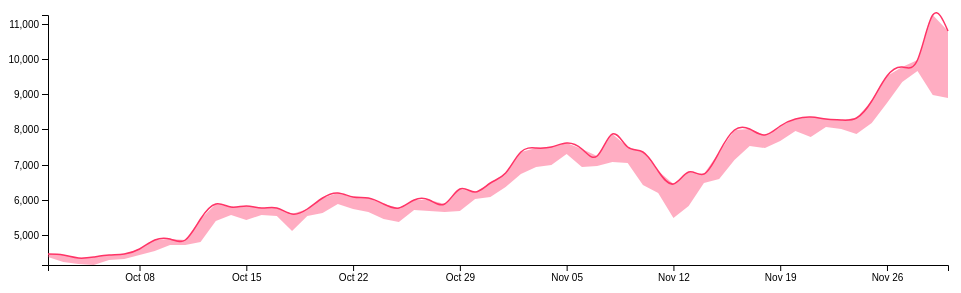
D3 v4 page, settled after 360 driven frames (6 s of simulated time); the page loaded 1 data file(s).


      d3.tsv('/data/btc.tsv', (err, data) => {
        data.forEach(d => d.time = new Date(d.time))
        console.log(data)
        renderChart(data)
      })

      const svg = d3.select('svg')
      const margin = {top: 20, right: 20, bottom: 30, left: 40}
      const width = +svg.attr('width') - margin.left - margin.right
      const height = +svg.attr('height') - margin.top - margin.bottom

      const x = d3.scaleTime().range([0, width])
      const y = d3.scaleLinear().rangeRound([height, 0])

      const chart = svg.append('g')
        .attr('transform', `translate(${margin.left},${margin.top})`)

      function renderChart(data) {
        x.domain([d3.min(data, d => d.time), d3.max(data, d => d.time)])
        y.domain([d3.min(data, d => +d.low), d3.max(data, d => +d.high)])

        chart.append('g')
          .attr('class', 'axis axis--x')
          .attr('transform', `translate(0,${height})`)
          .call(d3.axisBottom(x))

        chart.append('g')
          .attr('class', 'axis axis--y')
          .call(d3.axisLeft(y).ticks())

        const area = d3.area()
          // .curve(d3.curveNatural)
          .x(d => x(d.time))
          .y1(d => y(d.low))
          .y0(d => y(d.high))

        chart.append('path')
          .attr('class', 'area')
          .attr('d', area(data))
          .style('fill', 'rgba(255,51,102,0.4)')

        const line = d3.line()
          .curve(d3.curveNatural)
          .x(d => x(d.time))
          .y(d => y(d.high))

        chart.append('path')
          .attr('class', 'line')
          .attr('d', line(data))
      }

    

### data: data/btc.tsv
time	open	high	low	close	volume	volumeUSD	weightedPrice
2017-10-02	4387	4454	4359	4388	1579	6942119	4397
2017-10-03	4389	4422	4231	4311	2207	9500380	4305
2017-10-04	4311	4340	4176	4216	1371	5833284	4256
2017-10-05	4216	4359	4144	4312	1330	5700304	4287
2017-10-06	4312	4417	4290	4364	1284	5614433	4371
2017-10-07	4364	4460	4316	4425	1467	6420184	4376
2017-10-08	4425	4597	4415	4590	1198	5362342	4475
2017-10-09	4590	4861	4541	4744	1055	4927510	4672
2017-10-10	4743	4892	4707	4749	2246	10802463	4810
2017-10-11	4747	4868	4713	4815	1518	7283269	4798
2017-10-12	4815	5438	4808	5438	3649	18598879	5096
2017-10-13	5437	5870	5388	5646	2820	15974654	5664
2017-10-14	5658	5792	5565	5788	953	5452974	5722
2017-10-15	5786	5828	5428	5705	1323	7473560	5649
2017-10-16	5711	5776	5577	5746	990	5642820	5700
2017-10-17	5753	5765	5523	5597	666.3	3741377	5615
2017-10-18	5594	5600	5106	5572	2280	12222054	5361
2017-10-19	5571	5734	5523	5722	563.4	3183201	5650
2017-10-20	5705	6047	5613	5982	2576	15159312	5884
2017-10-21	5981	6183	5879	6014	2351	14261374	6065
2017-10-22	6026	6071	5733	5990	1827	10749740	5885
2017-10-23	5985	6056	5647	5904	2697	15785275	5852
2017-10-24	5883	5883	5462	5521	2556	14392695	5630
2017-10-25	5517	5750	5360	5737	3165	17450641	5514
2017-10-26	5738	5979	5694	5889	2030	11903898	5865
2017-10-27	5885	5992	5690	5764	2332	13534634	5804
2017-10-28	5778	5876	5655	5731	1492	8545060	5727
2017-10-29	5733	6310	5693	6138	3024	18292476	6050
2017-10-30	6136	6215	6027	6125	1978	12118310	6127
2017-10-31	6131	6464	6086	6449	1400	8797737	6284
2017-11-01	6446	6750	6355	6740	1785	11689408	6550
2017-11-02	6740	7344	6738	7033	6855	47814999	6975
2017-11-03	7033	7467	6941	7162	3579	26008699	7268
2017-11-04	7157	7507	7000	7393	1328	9681045	7287
2017-11-05	7399	7603	7299	7383	1397	10424180	7461
2017-11-06	7380	7427	6925	6959	5102	36528225	7159
2017-11-07	6959	7229	6958	7124	3362	23862954	7098
2017-11-08	7123	7870	7077	7477	5351	39770703	7433
2017-11-09	7466	7505	7054	7151	2222	15999400	7199
2017-11-10	7152	7345	6420	6572	7058	48531901	6876
2017-11-11	6572	6826	6200	6351	3207	20646980	6439
2017-11-12	6342	6453	5493	5856	4869	29257552	6010
2017-11-13	5840	6797	5809	6524	3480	22079746	6344
2017-11-14	6525	6742	6485	6604	1898	12492344	6582
2017-11-15	6602	7345	6602	7293	3612	25335802	7014
2017-11-16	7293	7983	7122	7842	3688	27881438	7559
2017-11-17	7839	8000	7520	7690	2765	21602007	7813
2017-11-18	7681	7839	7457	7780	1372	10579277	7709
2017-11-19	7780	8100	7678	8041	1592	12616509	7927
2017-11-20	8039	8281	7950	8232	2138	17437575	8158
2017-11-21	8240	8357	7796	8098	2901	23538435	8114
2017-11-22	8090	8289	8063	8234	2051	16751949	8168
2017-11-23	8235	8271	8010	8010	1304	10645113	8163
2017-11-24	8010	8335	7880	8205	1623	13261183	8173
2017-11-25	8205	8793	8167	8785	2315	19867490	8580
2017-11-26	8793	9519	8752	9334	2462	22611188	9185
2017-11-27	9341	9765	9336	9755	3177	30473251	9593
2017-11-28	9763	9979	9649	9936	2440	24001203	9837
2017-11-29	9937	11250	8981	9820	7288	75836709	10405
2017-11-30	9832	10800	8897	9091	1857	18154981	9778